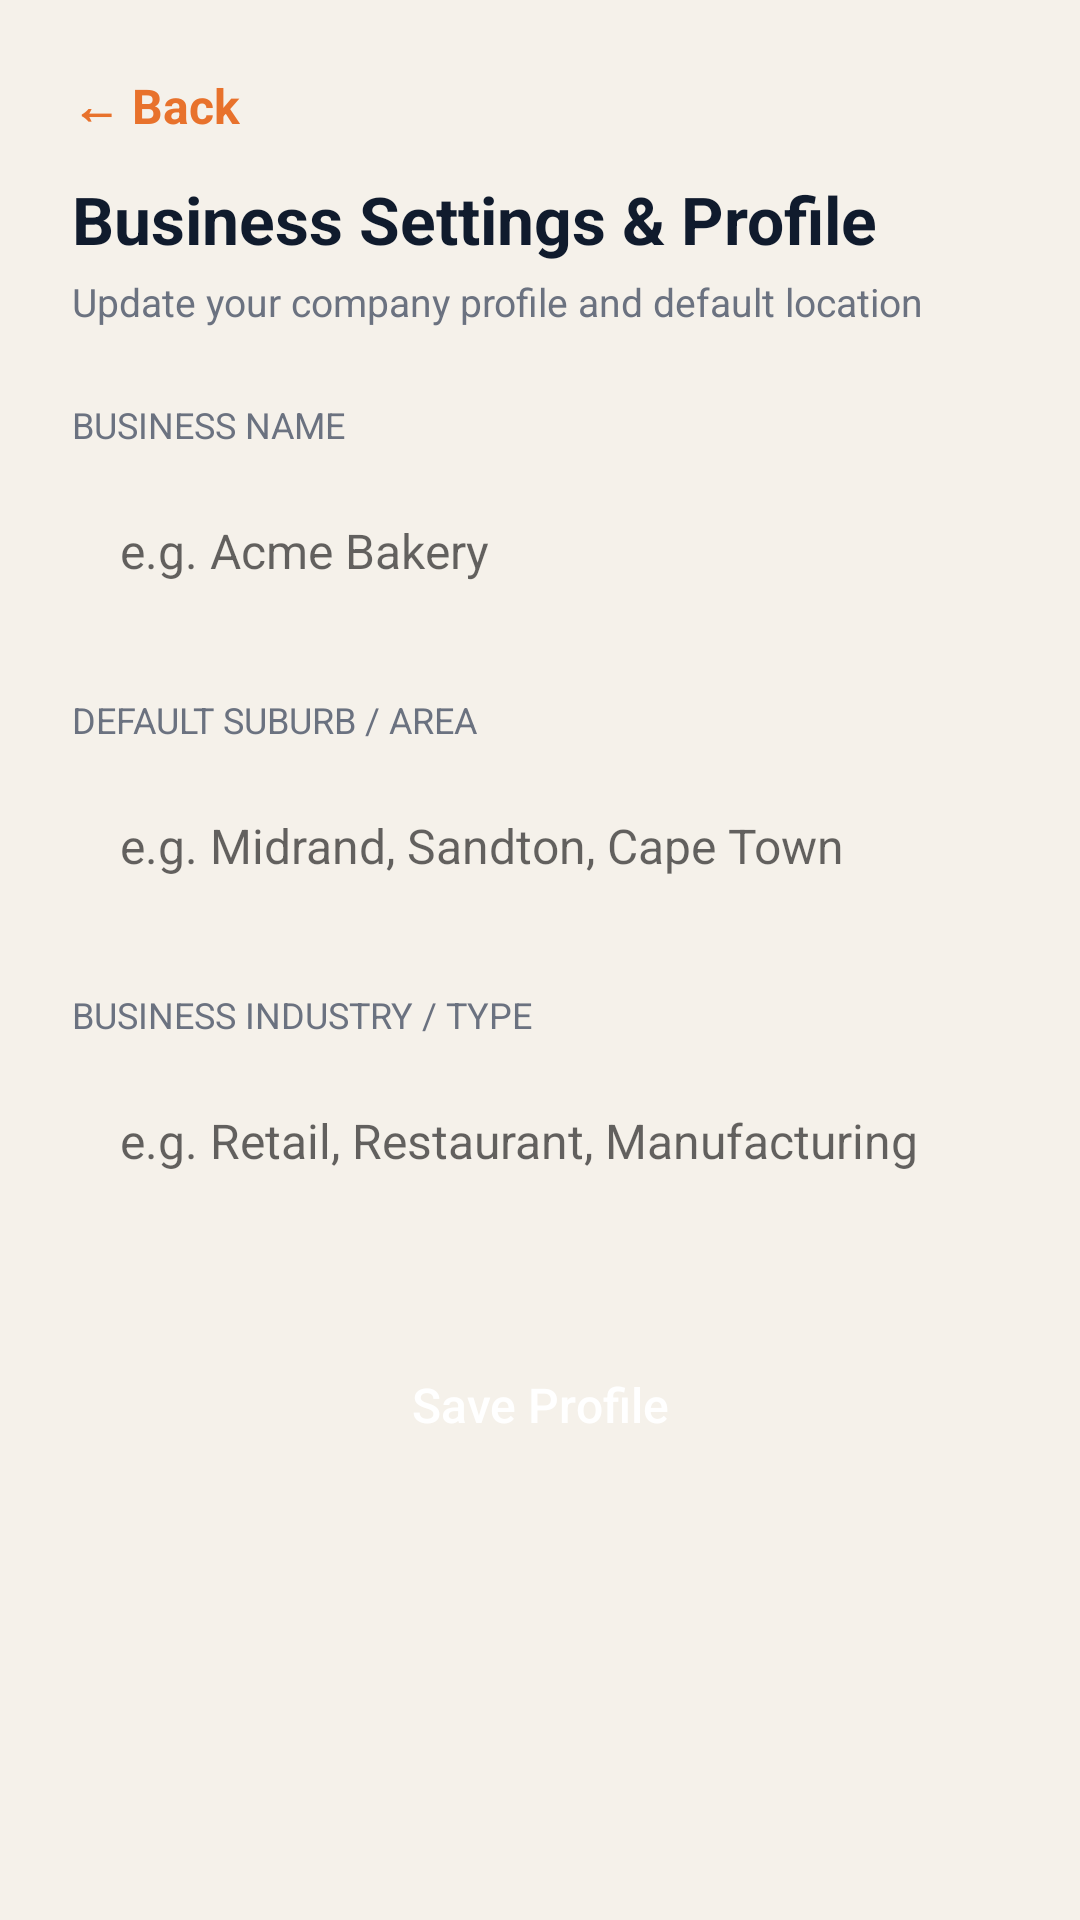

Android layout source for this screen:
<!-- AndroidManifest.xml: application theme Theme.SmartLoadShedding -->
<!-- res/layout/activity_business_profile.xml -->
<?xml version="1.0" encoding="utf-8"?>
<ScrollView xmlns:android="http://schemas.android.com/apk/res/android"
    android:layout_width="match_parent"
    android:layout_height="match_parent"
    android:fitsSystemWindows="true"
    android:background="@color/background_cream"
    android:fillViewport="true">

    <LinearLayout
        android:layout_width="match_parent"
        android:layout_height="wrap_content"
        android:orientation="vertical"
        android:padding="24dp">

        <TextView
            android:id="@+id/btnBack"
            android:layout_width="wrap_content"
            android:layout_height="wrap_content"
            android:layout_marginBottom="12dp"
            android:clickable="true"
            android:focusable="true"
            android:text="← Back"
            android:textColor="@color/brand_orange"
            android:textSize="16sp"
            android:textStyle="bold" />

        <TextView
            android:layout_width="wrap_content"
            android:layout_height="wrap_content"
            android:text="Business Settings &amp; Profile"
            android:textColor="@color/brand_navy"
            android:textSize="22sp"
            android:textStyle="bold" />

        <TextView
            android:layout_width="wrap_content"
            android:layout_height="wrap_content"
            android:layout_marginTop="4dp"
            android:text="Update your company profile and default location"
            android:textColor="@color/text_secondary"
            android:textSize="13sp" />

        <TextView
            android:layout_width="wrap_content"
            android:layout_height="wrap_content"
            android:layout_marginTop="24dp"
            android:text="BUSINESS NAME"
            android:textColor="@color/text_secondary"
            android:textSize="12sp" />

        <EditText
            android:id="@+id/etBusinessName"
            android:layout_width="match_parent"
            android:layout_height="56dp"
            android:layout_marginTop="6dp"
            android:background="@drawable/bg_rounded_input"
            android:hint="e.g. Acme Bakery"
            android:inputType="textPersonName"
            android:paddingStart="16dp"
            android:paddingEnd="16dp"
            android:textSize="16sp" />

        <TextView
            android:layout_width="wrap_content"
            android:layout_height="wrap_content"
            android:layout_marginTop="20dp"
            android:text="DEFAULT SUBURB / AREA"
            android:textColor="@color/text_secondary"
            android:textSize="12sp" />

        <EditText
            android:id="@+id/etSuburb"
            android:layout_width="match_parent"
            android:layout_height="56dp"
            android:layout_marginTop="6dp"
            android:background="@drawable/bg_rounded_input"
            android:hint="e.g. Midrand, Sandton, Cape Town"
            android:inputType="textPostalAddress"
            android:paddingStart="16dp"
            android:paddingEnd="16dp"
            android:textSize="16sp" />

        <TextView
            android:layout_width="wrap_content"
            android:layout_height="wrap_content"
            android:layout_marginTop="20dp"
            android:text="BUSINESS INDUSTRY / TYPE"
            android:textColor="@color/text_secondary"
            android:textSize="12sp" />

        <EditText
            android:id="@+id/etBusinessType"
            android:layout_width="match_parent"
            android:layout_height="56dp"
            android:layout_marginTop="6dp"
            android:background="@drawable/bg_rounded_input"
            android:hint="e.g. Retail, Restaurant, Manufacturing"
            android:inputType="text"
            android:paddingStart="16dp"
            android:paddingEnd="16dp"
            android:textSize="16sp" />

        <Button
            android:id="@+id/btnSaveProfile"
            android:layout_width="match_parent"
            android:layout_height="56dp"
            android:layout_marginTop="32dp"
            android:background="@drawable/bg_rounded_input"
            android:backgroundTint="@color/brand_orange"
            android:text="Save Profile"
            android:textAllCaps="false"
            android:textColor="@android:color/white"
            android:textSize="16sp" />

    </LinearLayout>
</ScrollView>
<!-- resources referenced by this layout -->
<resources>
  <color name="background_cream">#F5F1EA</color>
  <color name="brand_navy">#101B2D</color>
  <color name="brand_orange">#E8722C</color>
  <color name="text_secondary">#6B7280</color>
  <style name="Theme.SmartLoadShedding" parent="Theme.MaterialComponents.DayNight.NoActionBar">
          <item name="colorPrimary">@color/brand_navy</item>
          <item name="colorSecondary">@color/brand_orange</item>
          <item name="android:windowBackground">@color/background_cream</item>
          <item name="colorOnPrimary">@color/white</item>
      </style>
  <color name="white">#FFFFFFFF</color>
</resources>
